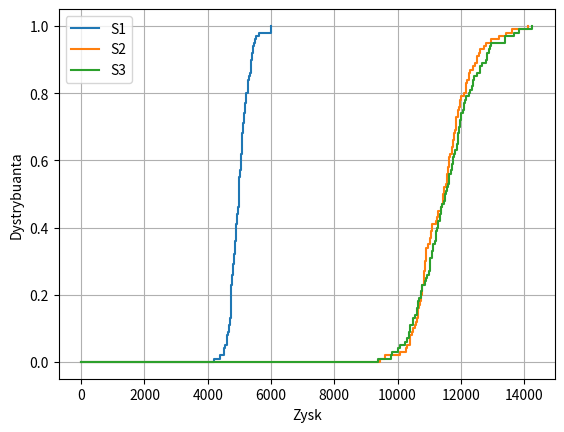

This chart was generated by the following Python code:
# pyright: basic
import numpy as np
import matplotlib as mpl
from matplotlib import pyplot as plt
from typing import Tuple, List

SCENARIO_INCOME = [
    ("S1", [
        4614.949032, 4748.404226, 4774.270236, 5061.020761, 5167.406255, 5335.497670, 4682.377630,
        4987.766206, 4971.993126, 5278.200835, 4393.113854, 5165.202741, 4517.806499, 5111.313280,
        4190.861099, 5060.695630, 5997.560658, 5183.597074, 5354.229545, 5001.215341, 5082.329803,
        5124.315069, 5205.057755, 4974.818955, 4604.183914, 4730.100912, 4992.205924, 5367.409004,
        4519.149264, 5092.414810, 5017.525723, 5381.513072, 4994.865701, 4746.989320, 5039.278911,
        4752.952247, 4878.600868, 4723.090960, 4860.017964, 4699.478184, 5306.414768, 4918.721614,
        5016.404721, 4649.751852, 4870.978285, 6003.405680, 4749.280413, 4924.903401, 5092.191901,
        5214.368719, 5148.216590, 5000.546536, 5463.637060, 4758.979764, 5105.613904, 5423.366574,
        5151.231030, 4694.791731, 4747.304250, 4723.886626, 4788.893876, 5041.166168, 5270.221770,
        4872.141111, 5077.449691, 5485.531586, 4988.470271, 4853.508878, 5416.555527, 5617.656749,
        4782.817032, 4730.697055, 4674.044055, 5283.283974, 5088.964313, 4740.267052, 5400.944527,
        4789.839962, 5198.296904, 4879.226823, 4842.606856, 4997.532730, 4895.331446, 4546.384949,
        5518.750998, 5087.219961, 4945.047118, 5390.146613, 4880.693473, 4941.652298, 5047.593197,
        4606.547875, 4817.342293, 4748.378145, 5153.244894, 4892.389387, 5372.387905, 4817.234762,
        4928.822303, 5256.133587,
    ]),
    ("S2", [
        10632.098112, 11060.560398, 10886.933169, 11445.788217, 11963.926916, 12149.885155, 10777.527265,
        11363.476333, 11756.475156, 11261.882389, 10062.682580, 11271.468187, 10577.959918, 11762.808480,
        9450.665589, 11626.197466, 14127.936468, 12241.447630, 11983.015356, 10853.690133, 11091.057947,
        11855.725987, 11469.328508, 11769.423288, 10274.064754, 10830.923943, 10945.320254, 12586.780390,
        9594.322008, 11610.400369, 11436.098124, 13428.564997, 11569.560399, 10826.234256, 11412.961275,
        10706.263237, 11595.448355, 10821.289318, 11451.182141, 12149.206183, 12085.383249, 11717.626320,
        12266.893682, 10376.952814, 11098.417429, 13189.357027, 10780.704211, 10912.375319, 11943.236697,
        11785.343577, 11802.438890, 10855.504415, 12945.983374, 10887.057936, 12498.399386, 11853.838444,
        11246.748045, 10449.229701, 10826.716190, 10663.953376, 12285.922696, 11540.437846, 11899.819510,
        10907.422317, 11016.698147, 12518.324611, 10754.342452, 11573.703743, 12191.568210, 13604.678394,
        10746.759288, 10406.268671, 11223.699166, 12450.948500, 10617.492438, 10564.410819, 12608.756475,
        10501.918131, 11714.253014, 11907.104913, 10652.330597, 11067.697535, 11847.017673, 10293.451605,
        12375.177753, 12175.680679, 11593.099640, 12786.267990, 10853.013125, 11448.186936, 11851.651971,
        10773.173746, 11641.318721, 10379.740413, 12001.888197, 10642.892122, 11559.454345, 11028.319310,
        11621.953120, 12718.545171,
    ]),
    ("S3", [
        10628.282444, 11202.745340, 10996.192644, 11373.674947, 12356.348413, 11812.328991, 11217.002341,
        11325.495828, 12113.406543, 11700.458589, 9831.050028, 11020.230596, 10764.136177, 12067.108849,
        9394.254090, 11504.078192, 14251.135065, 12285.861526, 11969.717601, 11024.529981, 10943.880342,
        11731.728019, 11260.205241, 11992.095676, 10286.349336, 11351.045559, 11077.880789, 12838.640095,
        9796.014499, 11910.658068, 11414.808724, 13384.390596, 11939.886698, 10397.969290, 11867.591856,
        10640.199409, 11958.719130, 11112.897412, 11635.237147, 12268.594505, 11904.957893, 11731.303881,
        12154.726820, 10241.864561, 11384.305369, 13686.202964, 10598.219925, 10739.409515, 11914.650550,
        11591.042513, 12129.392316, 10490.175254, 12886.601883, 10894.797278, 12653.101701, 11775.358829,
        11032.958511, 10066.903825, 11177.805890, 10876.650907, 12394.386229, 11510.897462, 11992.292910,
        11477.498746, 10780.428960, 12926.141141, 10360.835016, 11267.410244, 12595.736721, 13852.205325,
        11123.560184, 10398.493640, 11543.426242, 12955.707181, 10635.032466, 10686.462442, 12783.062635,
        10360.445656, 11881.950544, 12096.971677, 11034.643512, 11074.718047, 12501.976413, 10471.830890,
        12412.602138, 12616.051771, 11744.407535, 13387.603499, 10551.927914, 11551.825806, 11955.886242,
        11208.134839, 11628.253442, 10026.772243, 12390.483087, 10741.114607, 11759.140239, 11289.317053,
        11633.015674, 12822.176667
    ]),
]


def cdf(x: List[float], *args, **kwargs):
    x, y = sorted(x), list(np.arange(1, len(x)+1) / len(x))
    x.insert(0, 0)
    y.insert(0, 0)
    return plt.step(x, y, where='post', *args, **kwargs)


if __name__ == '__main__':
    fig, ax = plt.subplots()
    for scenario in SCENARIO_INCOME:
        plot = cdf(scenario[1], label=scenario[0])
    plt.xlabel("Zysk")
    plt.ylabel("Dystrybuanta")
    plt.legend()
    plt.grid(True)
    plt.show()
